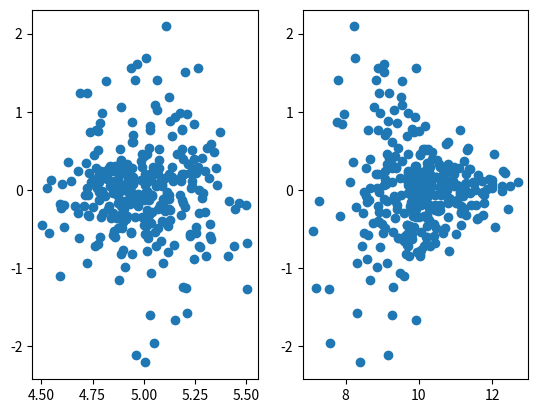
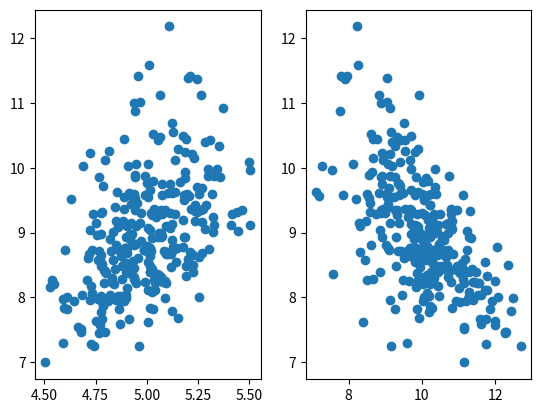

Here is the Python script that generated these plots, in order:
#%%
import numpy as np
import pandas as pd
import matplotlib.pyplot as plt
from scipy.optimize import minimize
from scipy.stats import norm, chi2

#%%
def add_constant(x):
    return np.concatenate([
        np.ones([x.shape[0], 1]),
        x
    ], axis=1)

# %%
n = 300
X = add_constant(
    np.random.normal((5, 10), (0.2, 1), size=(n, 2))
)
beta_r = np.array([4.0, 2.0, -0.5])
theta_r = np.array([0.5, 1.2, -0.8])
mu_r = X@beta_r
sigma_r = np.sqrt(np.exp(X@theta_r))
e_r = np.random.randn(n)*sigma_r
y = mu_r + e_r

# %%
fig, axs = plt.subplots(1, 2)
for i, ax in enumerate(axs.ravel(), start=1):
    ax.scatter(X[:,i], e_r)

# %%
fig, axs = plt.subplots(1, 2)
for i, ax in enumerate(axs.ravel(), start=1):
    ax.scatter(X[:,i], y)

# %%
def loglikelihood(params, X, y, restrict=(), h0=()):
    k = X.shape[1]
    full_params = np.zeros(2*k)
    full_params[list(restrict)] = list(h0)
    mask = np.ones(2*k, dtype=bool)
    mask[list(restrict)] = False
    full_params[mask] = params
    beta = full_params[:k]
    theta = full_params[k:]
    mu = X@beta
    sigma = np.sqrt(np.exp(X@theta))
    return norm.logpdf(
        y, loc=mu, scale=sigma
    ).sum()

# %%
lkl_free = -minimize(
    lambda params: -loglikelihood(params, X, y),
    x0 = np.zeros(X.shape[1]*2),
    method='BFGS'
).fun

lkl_res = -minimize(
    lambda params: -loglikelihood(params, X, y, restrict=(1, 5), h0=(2, -0.8)),
    x0 = np.zeros(X.shape[1]*2 - 2),
    method='BFGS'
).fun

lkl_ratio = -2*(lkl_res-lkl_free)

p_val = chi2.sf(lkl_ratio, df=2)
print(f'p-valor: {p_val:.4f}')
print(f'Likelihood ratio = {lkl_ratio}')

# %%
